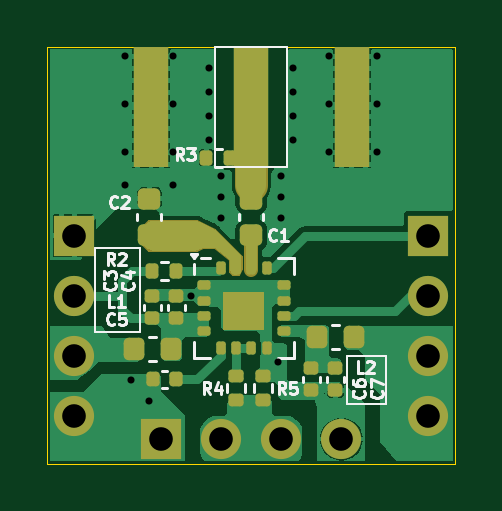
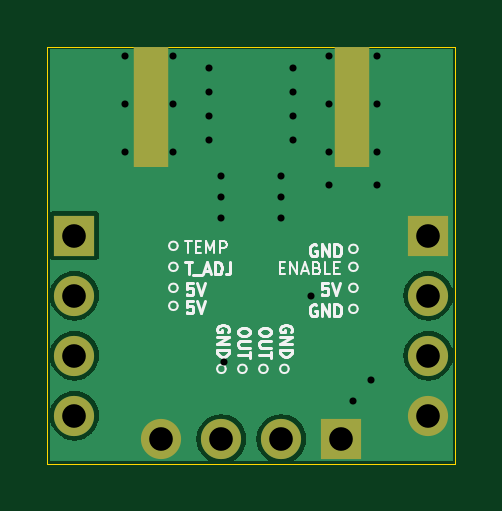
Circuit board: 11 layer files. Board 17.3 x 17.7 mm.
- bottom_copper: Detector_PTFE-B_Cu.gbr (15600 bytes)
- bottom_mask: Detector_PTFE-B_Mask.gbr (1070 bytes)
- paste: Detector_PTFE-B_Paste.gbr (575 bytes)
- bottom_silk: Detector_PTFE-B_Silkscreen.gbr (17702 bytes)
- outline: Detector_PTFE-Edge_Cuts.gbr (629 bytes)
- top_copper: Detector_PTFE-F_Cu.gbr (43243 bytes)
- top_mask: Detector_PTFE-F_Mask.gbr (5394 bytes)
- paste: Detector_PTFE-F_Paste.gbr (3629 bytes)
- top_silk: Detector_PTFE-F_Silkscreen.gbr (16918 bytes)
- drill: Detector_PTFE-NPTH.drl (277 bytes)
- drill: Detector_PTFE-PTH.drl (1045 bytes)

=== bottom_copper: Detector_PTFE-B_Cu.gbr (15600 bytes, source omitted) ===
=== bottom_mask: Detector_PTFE-B_Mask.gbr ===
%TF.GenerationSoftware,KiCad,Pcbnew,8.0.0*%
%TF.CreationDate,2024-08-25T13:38:48+02:00*%
%TF.ProjectId,Detector_PTFE,44657465-6374-46f7-925f-505446452e6b,rev?*%
%TF.SameCoordinates,Original*%
%TF.FileFunction,Soldermask,Bot*%
%TF.FilePolarity,Negative*%
%FSLAX46Y46*%
G04 Gerber Fmt 4.6, Leading zero omitted, Abs format (unit mm)*
G04 Created by KiCad (PCBNEW 8.0.0) date 2024-08-25 13:38:48*
%MOMM*%
%LPD*%
G01*
G04 APERTURE LIST*
%ADD10R,1.700000X1.700000*%
%ADD11O,1.700000X1.700000*%
%ADD12R,1.500000X5.080000*%
G04 APERTURE END LIST*
D10*
%TO.C,REF\u002A\u002A*%
X46355000Y-42521939D03*
D11*
X48895000Y-42521939D03*
X51435000Y-42521939D03*
X53975000Y-42521939D03*
%TD*%
D10*
%TO.C,REF\u002A\u002A*%
X42672000Y-33909000D03*
D11*
X42672000Y-36449000D03*
X42672000Y-38989000D03*
X42672000Y-41529000D03*
%TD*%
D12*
%TO.C,J1*%
X45915000Y-28476500D03*
X54415000Y-28476500D03*
%TD*%
D10*
%TO.C,REF\u002A\u002A*%
X57658000Y-33909000D03*
D11*
X57658000Y-36449000D03*
X57658000Y-38989000D03*
X57658000Y-41529000D03*
%TD*%
M02*

=== paste: Detector_PTFE-B_Paste.gbr ===
%TF.GenerationSoftware,KiCad,Pcbnew,8.0.0*%
%TF.CreationDate,2024-08-25T13:38:48+02:00*%
%TF.ProjectId,Detector_PTFE,44657465-6374-46f7-925f-505446452e6b,rev?*%
%TF.SameCoordinates,Original*%
%TF.FileFunction,Paste,Bot*%
%TF.FilePolarity,Positive*%
%FSLAX46Y46*%
G04 Gerber Fmt 4.6, Leading zero omitted, Abs format (unit mm)*
G04 Created by KiCad (PCBNEW 8.0.0) date 2024-08-25 13:38:48*
%MOMM*%
%LPD*%
G01*
G04 APERTURE LIST*
%ADD10R,1.500000X5.080000*%
G04 APERTURE END LIST*
D10*
%TO.C,J1*%
X45915000Y-28476500D03*
X54415000Y-28476500D03*
%TD*%
M02*

=== bottom_silk: Detector_PTFE-B_Silkscreen.gbr (17702 bytes, source omitted) ===
=== outline: Detector_PTFE-Edge_Cuts.gbr ===
%TF.GenerationSoftware,KiCad,Pcbnew,8.0.0*%
%TF.CreationDate,2024-08-25T13:38:48+02:00*%
%TF.ProjectId,Detector_PTFE,44657465-6374-46f7-925f-505446452e6b,rev?*%
%TF.SameCoordinates,Original*%
%TF.FileFunction,Profile,NP*%
%FSLAX46Y46*%
G04 Gerber Fmt 4.6, Leading zero omitted, Abs format (unit mm)*
G04 Created by KiCad (PCBNEW 8.0.0) date 2024-08-25 13:38:48*
%MOMM*%
%LPD*%
G01*
G04 APERTURE LIST*
%TA.AperFunction,Profile*%
%ADD10C,0.050000*%
%TD*%
G04 APERTURE END LIST*
D10*
X41529000Y-25908000D02*
X58801000Y-25908000D01*
X58801000Y-43561000D01*
X41529000Y-43561000D01*
X41529000Y-25908000D01*
M02*

=== top_copper: Detector_PTFE-F_Cu.gbr (43243 bytes, source omitted) ===
=== top_mask: Detector_PTFE-F_Mask.gbr ===
%TF.GenerationSoftware,KiCad,Pcbnew,8.0.0*%
%TF.CreationDate,2024-08-25T13:38:48+02:00*%
%TF.ProjectId,Detector_PTFE,44657465-6374-46f7-925f-505446452e6b,rev?*%
%TF.SameCoordinates,Original*%
%TF.FileFunction,Soldermask,Top*%
%TF.FilePolarity,Negative*%
%FSLAX46Y46*%
G04 Gerber Fmt 4.6, Leading zero omitted, Abs format (unit mm)*
G04 Created by KiCad (PCBNEW 8.0.0) date 2024-08-25 13:38:48*
%MOMM*%
%LPD*%
G01*
G04 APERTURE LIST*
G04 Aperture macros list*
%AMRoundRect*
0 Rectangle with rounded corners*
0 $1 Rounding radius*
0 $2 $3 $4 $5 $6 $7 $8 $9 X,Y pos of 4 corners*
0 Add a 4 corners polygon primitive as box body*
4,1,4,$2,$3,$4,$5,$6,$7,$8,$9,$2,$3,0*
0 Add four circle primitives for the rounded corners*
1,1,$1+$1,$2,$3*
1,1,$1+$1,$4,$5*
1,1,$1+$1,$6,$7*
1,1,$1+$1,$8,$9*
0 Add four rect primitives between the rounded corners*
20,1,$1+$1,$2,$3,$4,$5,0*
20,1,$1+$1,$4,$5,$6,$7,0*
20,1,$1+$1,$6,$7,$8,$9,0*
20,1,$1+$1,$8,$9,$2,$3,0*%
G04 Aperture macros list end*
%ADD10C,1.400000*%
%ADD11C,0.100000*%
%ADD12C,0.600000*%
%ADD13RoundRect,0.135000X0.135000X0.185000X-0.135000X0.185000X-0.135000X-0.185000X0.135000X-0.185000X0*%
%ADD14RoundRect,0.140000X-0.170000X0.140000X-0.170000X-0.140000X0.170000X-0.140000X0.170000X0.140000X0*%
%ADD15R,1.700000X1.700000*%
%ADD16O,1.700000X1.700000*%
%ADD17RoundRect,0.218750X-0.218750X-0.256250X0.218750X-0.256250X0.218750X0.256250X-0.218750X0.256250X0*%
%ADD18RoundRect,0.140000X0.170000X-0.140000X0.170000X0.140000X-0.170000X0.140000X-0.170000X-0.140000X0*%
%ADD19RoundRect,0.135000X-0.185000X0.135000X-0.185000X-0.135000X0.185000X-0.135000X0.185000X0.135000X0*%
%ADD20R,1.500000X5.080000*%
%ADD21RoundRect,0.225000X-0.250000X0.225000X-0.250000X-0.225000X0.250000X-0.225000X0.250000X0.225000X0*%
%ADD22RoundRect,0.100000X-0.175000X-0.100000X0.175000X-0.100000X0.175000X0.100000X-0.175000X0.100000X0*%
%ADD23RoundRect,0.100000X-0.100000X-0.175000X0.100000X-0.175000X0.100000X0.175000X-0.100000X0.175000X0*%
%ADD24RoundRect,0.218750X0.218750X0.256250X-0.218750X0.256250X-0.218750X-0.256250X0.218750X-0.256250X0*%
%ADD25RoundRect,0.140000X-0.140000X-0.170000X0.140000X-0.170000X0.140000X0.170000X-0.140000X0.170000X0*%
G04 APERTURE END LIST*
D10*
X50165000Y-30226000D02*
X50165000Y-31750000D01*
D11*
X48641000Y-33655000D02*
X49784000Y-34798000D01*
X49784000Y-35306000D01*
X49657000Y-35560000D01*
X49403000Y-35560000D01*
X49276000Y-35433000D01*
X49276000Y-34925000D01*
X48641000Y-34417000D01*
X48133000Y-34417000D01*
X47879000Y-34544000D01*
X45847000Y-34544000D01*
X45593000Y-34290000D01*
X45593000Y-33528000D01*
X45847000Y-33274000D01*
X47879000Y-33274000D01*
X48641000Y-33655000D01*
G36*
X48641000Y-33655000D02*
G01*
X49784000Y-34798000D01*
X49784000Y-35306000D01*
X49657000Y-35560000D01*
X49403000Y-35560000D01*
X49276000Y-35433000D01*
X49276000Y-34925000D01*
X48641000Y-34417000D01*
X48133000Y-34417000D01*
X47879000Y-34544000D01*
X45847000Y-34544000D01*
X45593000Y-34290000D01*
X45593000Y-33528000D01*
X45847000Y-33274000D01*
X47879000Y-33274000D01*
X48641000Y-33655000D01*
G37*
X49022000Y-36322000D02*
X50673000Y-36322000D01*
X50673000Y-37846000D01*
X49022000Y-37846000D01*
X49022000Y-36322000D01*
G36*
X49022000Y-36322000D02*
G01*
X50673000Y-36322000D01*
X50673000Y-37846000D01*
X49022000Y-37846000D01*
X49022000Y-36322000D01*
G37*
D12*
X50165000Y-33972500D02*
X50165000Y-35369500D01*
D13*
%TO.C,R3*%
X49278000Y-30607000D03*
X48258000Y-30607000D03*
%TD*%
%TO.C,R2*%
X46992000Y-35409939D03*
X45972000Y-35409939D03*
%TD*%
D14*
%TO.C,C4*%
X46990000Y-36453939D03*
X46990000Y-37413939D03*
%TD*%
D15*
%TO.C,REF\u002A\u002A*%
X46355000Y-42521939D03*
D16*
X48895000Y-42521939D03*
X51435000Y-42521939D03*
X53975000Y-42521939D03*
%TD*%
D14*
%TO.C,C3*%
X45974000Y-36453939D03*
X45974000Y-37413939D03*
%TD*%
D15*
%TO.C,REF\u002A\u002A*%
X42672000Y-33909000D03*
D16*
X42672000Y-36449000D03*
X42672000Y-38989000D03*
X42672000Y-41529000D03*
%TD*%
D17*
%TO.C,L1*%
X45186500Y-38711939D03*
X46761500Y-38711939D03*
%TD*%
D18*
%TO.C,C7*%
X53721000Y-40461939D03*
X53721000Y-39501939D03*
%TD*%
D19*
%TO.C,R5*%
X50673000Y-39852939D03*
X50673000Y-40872939D03*
%TD*%
D20*
%TO.C,J1*%
X50165000Y-28476500D03*
X45915000Y-28476500D03*
X54415000Y-28476500D03*
%TD*%
D21*
%TO.C,C2*%
X45847000Y-32348939D03*
X45847000Y-33898939D03*
%TD*%
D18*
%TO.C,C6*%
X52705000Y-40461939D03*
X52705000Y-39501939D03*
%TD*%
D22*
%TO.C,U1*%
X48140000Y-36007939D03*
X48140000Y-36657939D03*
X48140000Y-37307939D03*
X48140000Y-37957939D03*
D23*
X48865000Y-38682939D03*
X49515000Y-38682939D03*
X50165000Y-38682939D03*
X50815000Y-38682939D03*
D22*
X51540000Y-37957939D03*
X51540000Y-37307939D03*
X51540000Y-36657939D03*
X51540000Y-36007939D03*
D23*
X50815000Y-35282939D03*
X50165000Y-35282939D03*
X49515000Y-35282939D03*
X48865000Y-35282939D03*
%TD*%
D24*
%TO.C,L2*%
X54508500Y-38203939D03*
X52933500Y-38203939D03*
%TD*%
D19*
%TO.C,R4*%
X49530000Y-39852939D03*
X49530000Y-40872939D03*
%TD*%
D15*
%TO.C,REF\u002A\u002A*%
X57658000Y-33909000D03*
D16*
X57658000Y-36449000D03*
X57658000Y-38989000D03*
X57658000Y-41529000D03*
%TD*%
D21*
%TO.C,C1*%
X50165000Y-32348939D03*
X50165000Y-33898939D03*
%TD*%
D25*
%TO.C,C5*%
X46002000Y-39981939D03*
X46962000Y-39981939D03*
%TD*%
M02*

=== paste: Detector_PTFE-F_Paste.gbr (3629 bytes, source withheld) ===
=== top_silk: Detector_PTFE-F_Silkscreen.gbr (16918 bytes, source omitted) ===
=== drill: Detector_PTFE-NPTH.drl ===
M48
; DRILL file {KiCad 8.0.0} date 2024-08-25T13:38:46+0200
; FORMAT={-:-/ absolute / inch / decimal}
; #@! TF.CreationDate,2024-08-25T13:38:46+02:00
; #@! TF.GenerationSoftware,Kicad,Pcbnew,8.0.0
; #@! TF.FileFunction,NonPlated,1,2,NPTH
FMAT,2
INCH
%
G90
G05
M30

=== drill: Detector_PTFE-PTH.drl ===
M48
; DRILL file {KiCad 8.0.0} date 2024-08-25T13:38:46+0200
; FORMAT={-:-/ absolute / inch / decimal}
; #@! TF.CreationDate,2024-08-25T13:38:46+02:00
; #@! TF.GenerationSoftware,Kicad,Pcbnew,8.0.0
; #@! TF.FileFunction,Plated,1,2,PTH
FMAT,2
INCH
; #@! TA.AperFunction,Plated,PTH,ViaDrill
T1C0.0118
; #@! TA.AperFunction,Plated,PTH,ComponentDrill
T2C0.0394
%
G90
G05
T1
X1.765Y-1.035
X1.765Y-1.115
X1.765Y-1.195
X1.765Y-1.25
X1.775Y-1.575
X1.805Y-1.61
X1.845Y-1.035
X1.845Y-1.115
X1.845Y-1.195
X1.845Y-1.25
X1.875Y-1.435
X1.905Y-1.055
X1.905Y-1.095
X1.905Y-1.135
X1.905Y-1.175
X1.925Y-1.235
X1.925Y-1.27
X1.925Y-1.305
X2.02Y-1.545
X2.025Y-1.235
X2.025Y-1.27
X2.025Y-1.305
X2.045Y-1.055
X2.045Y-1.095
X2.045Y-1.135
X2.045Y-1.175
X2.105Y-1.035
X2.105Y-1.115
X2.105Y-1.195
X2.185Y-1.035
X2.185Y-1.115
X2.185Y-1.195
T2
X1.68Y-1.335
X1.68Y-1.435
X1.68Y-1.535
X1.68Y-1.635
X1.825Y-1.6741
X1.925Y-1.6741
X2.025Y-1.6741
X2.125Y-1.6741
X2.27Y-1.335
X2.27Y-1.435
X2.27Y-1.535
X2.27Y-1.635
M30

